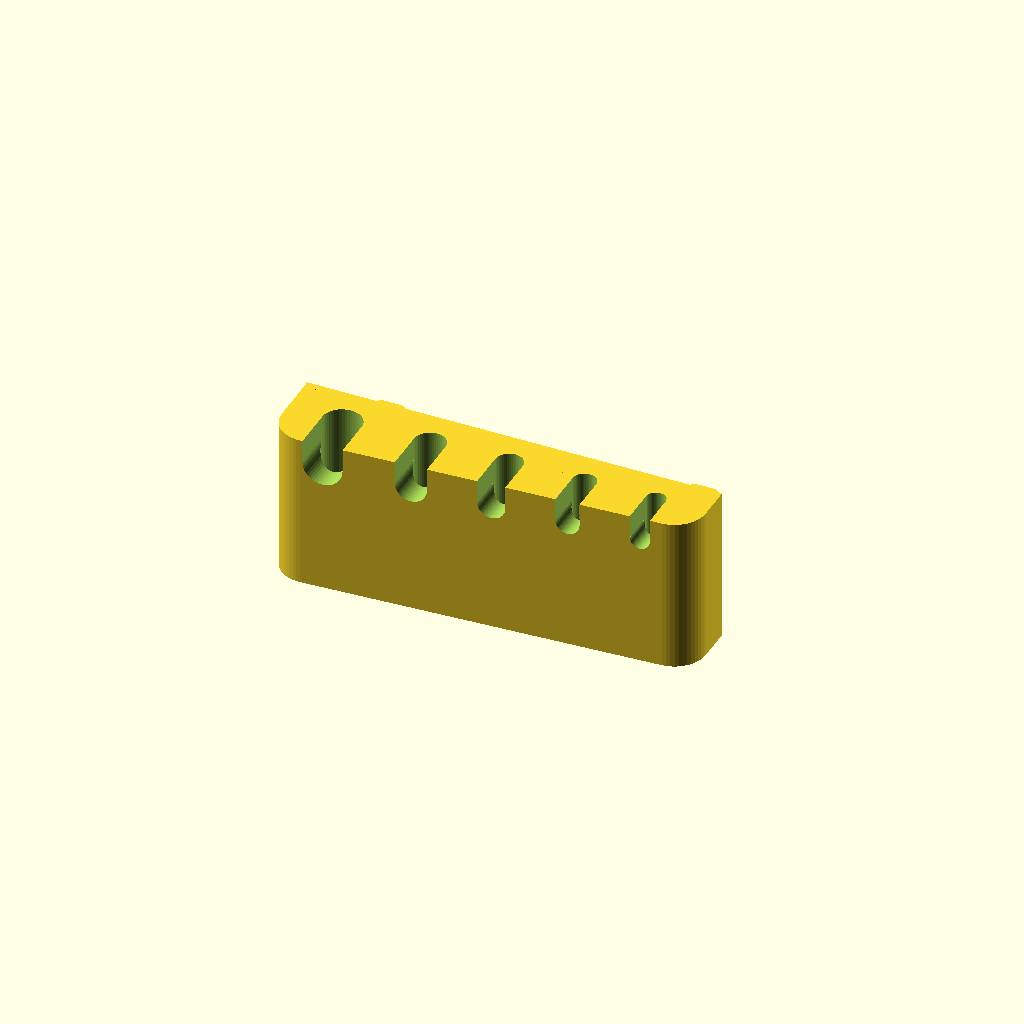
Cell 1: rendered with the file's own defaults.
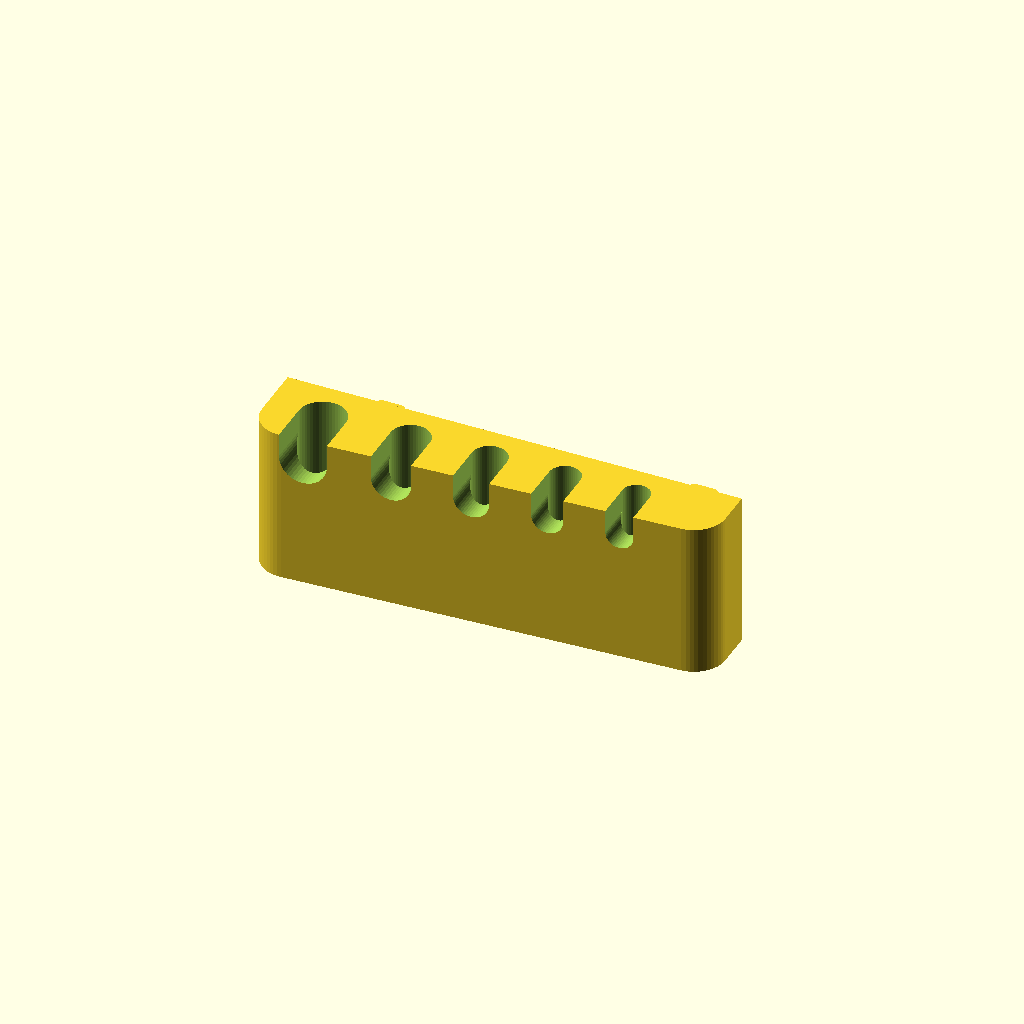
Cell 2 — spacing set to 1, the other parameters unchanged.
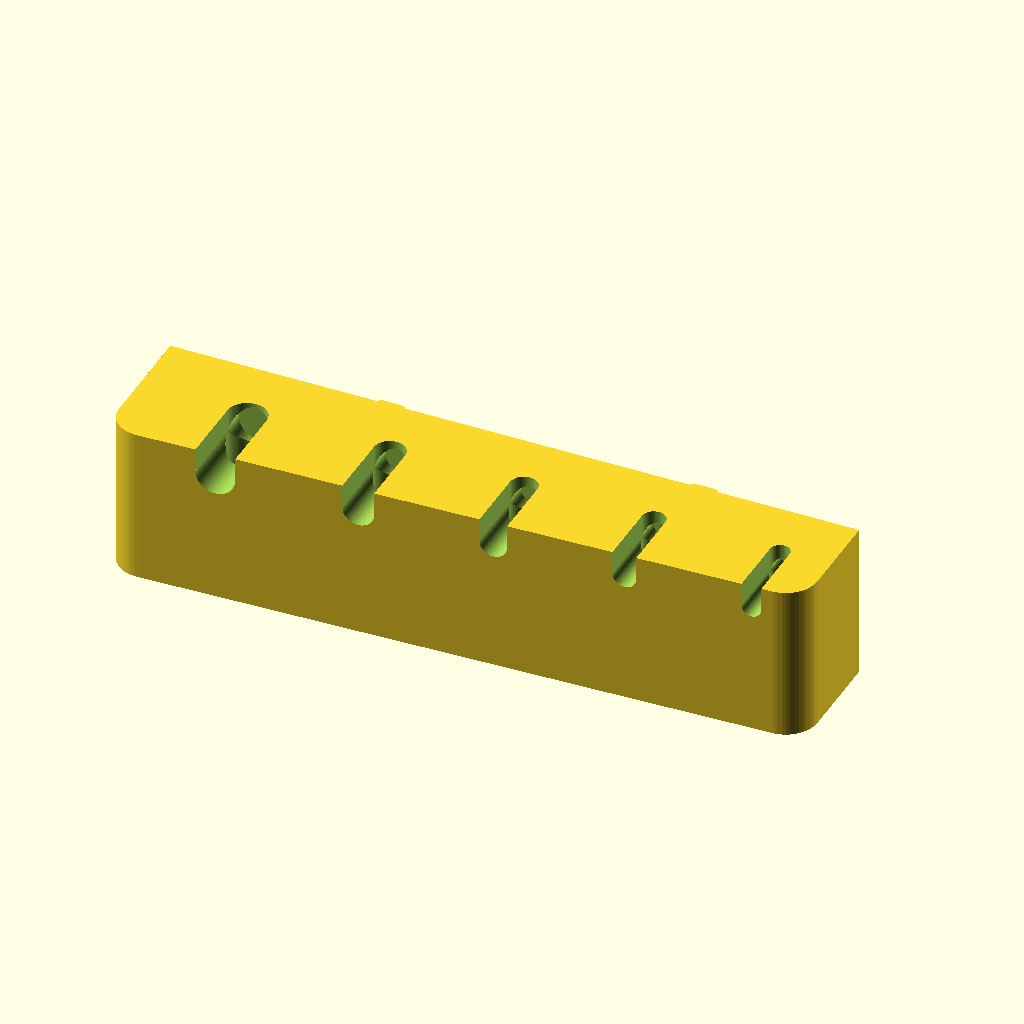
Cell 3: padding = 14 (everything else at default).
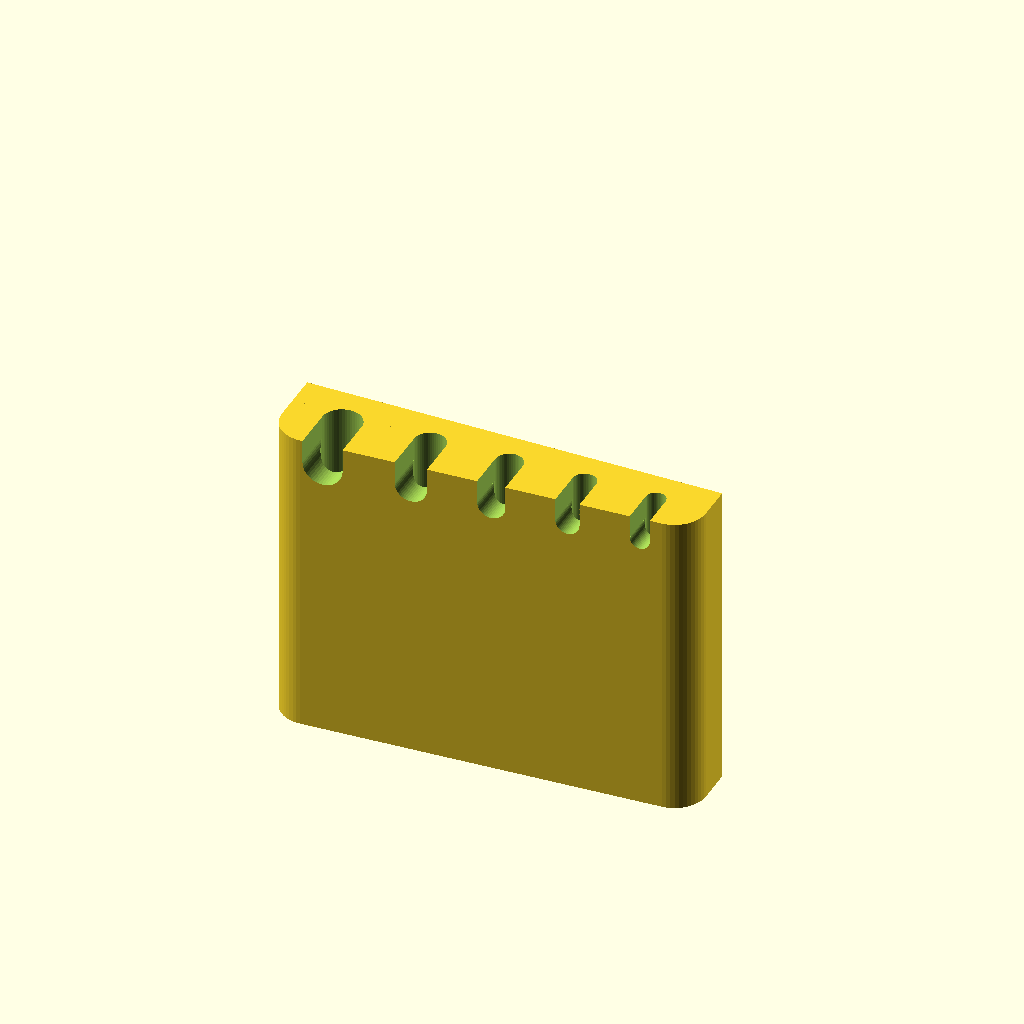
Cell 4 — height set to 40, the other parameters unchanged.
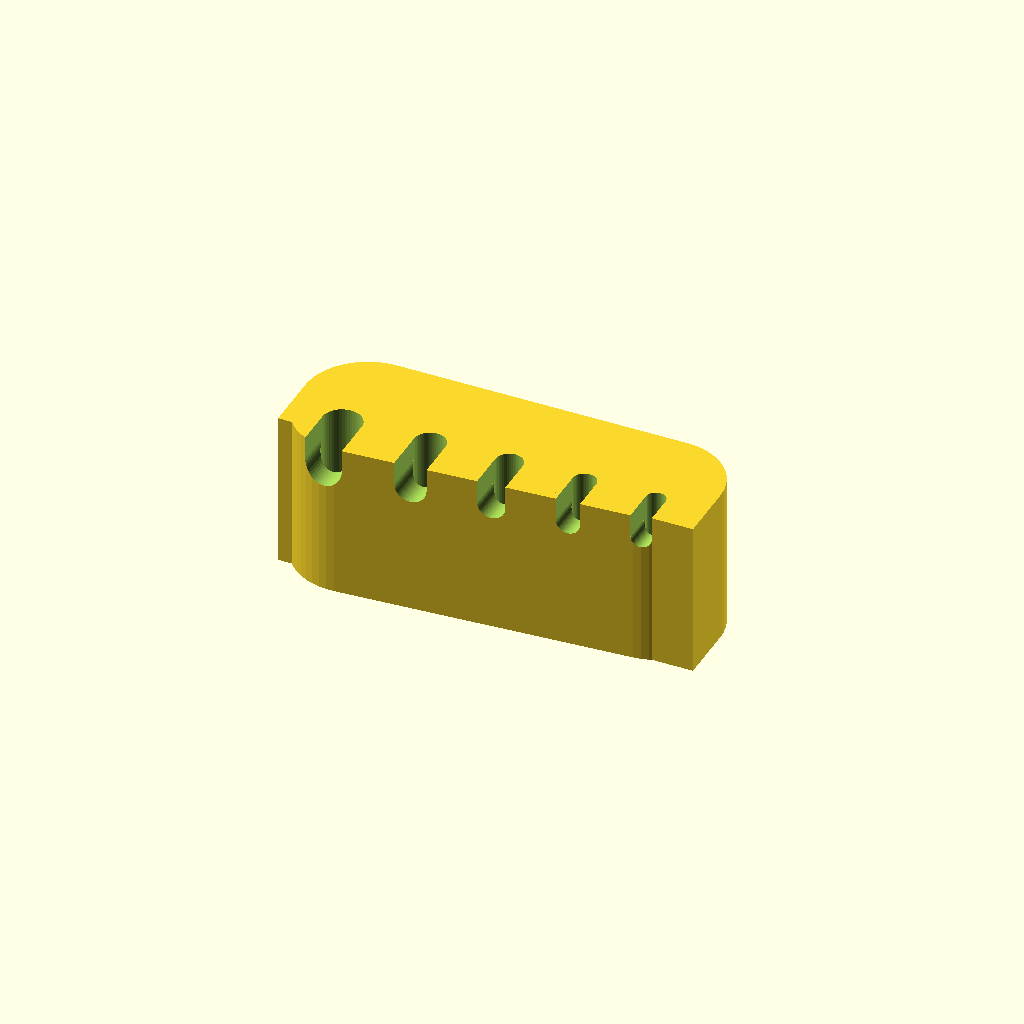
Cell 5: the same model with radius = 8.
All cells are drawn from one camera (rotation 55°, 0°, 25°, orthographic, colour scheme Cornfield), so only the parameter changes between them.
Source of the model, inputs/thingiverse/files/thing-3216198/files/hex-mount.scad:
// Hex key sizes (large to small)
sizes = [4, 3, 2.5, 2, 1.5];
// Extra space in hole around hex key
spacing = 0.5;
// Space between hex keys
padding = 7;
// Height of the holder
height = 20;
// Radius of the rounded corners
radius = 4;

function add(v, i = 0, r = 0) = i < len(v) ? add(v, i + 1, r + v[i]) : r;
function addSub(v, count, i = 0, r = 0) = i < count ? addSub(v, count, i + 1, r + v[i]) : r;

module SlopedCube(size, radius = 0) {
	union() {
		cube([size[0], radius, size[3]]);
		translate([radius, radius])
			minkowski() {
				union() {
					cube([size[0] - radius * 2, size[2] - radius * 2, size[3]]);
					translate([0, size[2] - radius * 2])
						Right_Angled_Triangle(size[1] - size[2], size[0] - radius * 2, size[3]);
				}
				cylinder(r = radius, h = 0.01);
			}
	}
}

module Mount() {
	$fn = 50;
	count = len(sizes);
	mountWidth = 45;
	width = (padding + spacing * 2) * count + add(sizes);
	translate([-width / 2, 0, 0])
		rotate([90])
			union() {
				translate([0, 21])
					rotate([90, 0, 0])
						difference() {
							SlopedCube([width, padding + max(sizes), padding + min(sizes), height], radius);
							for(i = [0: len(sizes) - 1]) {
								size = sizes[i];
								union() {
									translate([padding * i + addSub(sizes, i) + padding, padding / 2 + size / 2, -1])
										cylinder(r = size / 2 + spacing, h = 50);
									translate([padding * i + addSub(sizes, i) + padding,  padding + max(sizes) + size * 0.45, 3])
										rotate([90, 0, 0])
											cylinder(r = size / 2 + spacing, h = padding);
									translate([padding * i + addSub(sizes, i) + padding - size / 2 - spacing, padding / 2 + size / 2, -1])
										cube([size + spacing * 2, 20, 4]);
								}
							}
						}
				translate([(width - mountWidth) / 2, 10 - height / 2, 0.5])
					SkadisMount(count = 2, basePlate = false);
			}
}

Mount();

//-------------

function skadisMountWidth(count = 2) = count * 5 + (count - 1) * 35;

module SkadisMount(count = 2, overhang = 10, overhangHeight = 5, height = 1, basePlate = true, grid = true, hookDepth = 6) {
	holeSpacing = 35;
	holeVericalSpacing = 25;
	union() {
		if (basePlate)
			cube(size = [skadisMountWidth(count), overhang + 4 + (holeVericalSpacing * height), overhangHeight]);
		for (i = [0: (grid ? 1 : count - 1) : count - 1]) {
			for (j = [0: (grid ? 1 : height - 1) : height - 1]) {
				translate([i * (holeSpacing + 5), overhang + (holeVericalSpacing + 15) * j, -10])
					SkadisHook(hookDepth);
			}
		}
	}
}

module SkadisHook(hookDepth = 6) {
	rotate([90, 0 ,0])
		translate([0.5, 6 - hookDepth, 0])
			union() {
				translate([0, 0, -4])
					union() {
						RoundBox(size=[4, 10, 4], radius = 1);
						translate([0, hookDepth, 0])
							cube(size=[4,4,4]);
					}
				RoundBox(size=[4,4,5], radius = 1);
			}
}

module RoundBox(size, radius) {
	translate([radius, radius, 0])
		minkowski() {
			cube(size=[size[0] - radius * 2,size[1] - radius * 2, size[2]]);
			cylinder(r=radius, h=0.01);
		}
}

//------------

/*
Triangles.scad
 Author: Tim Koopman
 https://github.com/tkoopman/Delta-Diamond/blob/master/OpenSCAD/Triangles.scad

         angleCA
           /|\
        a / H \ c
         /  |  \
 angleAB ------- angleBC
            b

Standard Parameters
	center: true/false
		If true same as centerXYZ = [true, true, true]

	centerXYZ: Vector of 3 true/false values [CenterX, CenterY, CenterZ]
		center must be left undef

	height: The 3D height of the Triangle. Ignored if heights defined

	heights: Vector of 3 height values heights @ [angleAB, angleBC, angleCA]
		If CenterZ is true each height will be centered individually, this means
		the shape will be different depending on CenterZ. Most times you will want
		CenterZ to be true to get the shape most people want.
*/

/* 
Triangle
	a: Length of side a
	b: Length of side b
	angle: angle at point angleAB
*/
module Triangle(
			a, b, angle, height=1, heights=undef,
			center=undef, centerXYZ=[false,false,false])
{
	// Calculate Heights at each point
	heightAB = ((heights==undef) ? height : heights[0])/2;
	heightBC = ((heights==undef) ? height : heights[1])/2;
	heightCA = ((heights==undef) ? height : heights[2])/2;
	centerZ = (center || (center==undef && centerXYZ[2]))?0:max(heightAB,heightBC,heightCA);

	// Calculate Offsets for centering
	offsetX = (center || (center==undef && centerXYZ[0]))?((cos(angle)*a)+b)/3:0;
	offsetY = (center || (center==undef && centerXYZ[1]))?(sin(angle)*a)/3:0;
	
	pointAB1 = [-offsetX,-offsetY, centerZ-heightAB];
	pointAB2 = [-offsetX,-offsetY, centerZ+heightAB];
	pointBC1 = [b-offsetX,-offsetY, centerZ-heightBC];
	pointBC2 = [b-offsetX,-offsetY, centerZ+heightBC];
	pointCA1 = [(cos(angle)*a)-offsetX,(sin(angle)*a)-offsetY, centerZ-heightCA];
	pointCA2 = [(cos(angle)*a)-offsetX,(sin(angle)*a)-offsetY, centerZ+heightCA];

	polyhedron(
		points=[	pointAB1, pointBC1, pointCA1,
					pointAB2, pointBC2, pointCA2 ],
		triangles=[	
			[0, 1, 2],
			[3, 5, 4],
			[0, 3, 1],
			[1, 3, 4],
			[1, 4, 2],
			[2, 4, 5],
			[2, 5, 0],
			[0, 5, 3] ] );
}

/*
Isosceles Triangle
	Exactly 2 of the following paramaters must be defined.
	If all 3 defined H will be ignored.
	b: length of side b
	angle: angle at points angleAB & angleBC.
*/
module Isosceles_Triangle(
			b, angle, H=undef, height=1, heights=undef,
			center=undef, centerXYZ=[true, false, false])
{
	valid = 	(angle!=undef)?((angle < 90) && (b!=undef||H!=undef)) : (b!=undef&&H!=undef);
	ANGLE = (angle!=undef) ? angle : atan(H / (b/2));
	a = (b==undef)?(H/sin((180-(angle*2))/2)) : 
		 (b / cos(ANGLE))/2;
	B = (b==undef)? (cos(angle)*a)*2:b;
	if (valid)
	{
		Triangle(a=a, b=B, angle=ANGLE, height=height, heights=heights,
					center=center, centerXYZ=centerXYZ);
	} else {
		echo("Invalid Isosceles_Triangle. Must specify any 2 of b, angle and H, and if angle used angle must be less than 90");
	}
}

/*
Right Angled Triangle
	Create a Right Angled Triangle where the hypotenuse will be calculated.

       |\
      a| \
       |  \
       ----
         b
	a: length of side a
	b: length of side b
*/
module Right_Angled_Triangle(
			a, b, height=1, heights=undef,
			center=undef, centerXYZ=[false, false, false])
{
	Triangle(a=a, b=b, angle=90, height=height, heights=heights,
				center=center, centerXYZ=centerXYZ);
}

/*
Wedge
	Is same as Right Angled Triangle with 2 different heights, and rotated.
	Good for creating support structures.
*/
module Wedge(a, b, w1, w2)
{
	rotate([90,0,0])
		Right_Angled_Triangle(a, b, heights=[w1, w2, w1], centerXYZ=[false, false, true]);
}

/*
Equilateral Triangle
	Create a Equilateral Triangle.

	l: Length of all sides (a, b & c)
	H: Triangle size will be based on the this 2D height
		When using H, l is ignored.
*/
module Equilateral_Triangle(
			l=10, H=undef, height=1, heights=undef,
			center=undef, centerXYZ=[true,false,false])
{
	L = (H==undef)?l:H/sin(60);
	Triangle(a=L,b=L,angle=60,height=height, heights=heights,
				center=center, centerXYZ=centerXYZ);
}

/*
Trapezoid
	Create a Basic Trapezoid (Based on Isosceles_Triangle)

            d
          /----\
         /  |   \
     a  /   H    \ c
       /    |     \
 angle ------------ angle
            b

	b: Length of side b
	angle: Angle at points angleAB & angleBC
	H: The 2D height at which the triangle should be cut to create the trapezoid
	heights: If vector of size 3 (Standard for triangles) both cd & da will be the same height, if vector have 4 values [ab,bc,cd,da] than each point can have different heights.
*/
module Trapezoid(
			b, angle=60, H, height=1, heights=undef,
			center=undef, centerXYZ=[true,false,false])
{
	validAngle = (angle < 90);
	adX = H / tan(angle);

	// Calculate Heights at each point
	heightAB = ((heights==undef) ? height : heights[0])/2;
	heightBC = ((heights==undef) ? height : heights[1])/2;
	heightCD = ((heights==undef) ? height : heights[2])/2;
	heightDA = ((heights==undef) ? height : ((len(heights) > 3)?heights[3]:heights[2]))/2;

	// Centers
	centerX = (center || (center==undef && centerXYZ[0]))?0:b/2;
	centerY = (center || (center==undef && centerXYZ[1]))?0:H/2;
	centerZ = (center || (center==undef && centerXYZ[2]))?0:max(heightAB,heightBC,heightCD,heightDA);

	// Points
	y = H/2;
	bx = b/2;
	dx = (b-(adX*2))/2;

	pointAB1 = [centerX-bx, centerY-y, centerZ-heightAB];
	pointAB2 = [centerX-bx, centerY-y, centerZ+heightAB];
	pointBC1 = [centerX+bx, centerY-y, centerZ-heightBC];
	pointBC2 = [centerX+bx, centerY-y, centerZ+heightBC];
	pointCD1 = [centerX+dx, centerY+y, centerZ-heightCD];
	pointCD2 = [centerX+dx, centerY+y, centerZ+heightCD];
	pointDA1 = [centerX-dx, centerY+y, centerZ-heightDA];
	pointDA2 = [centerX-dx, centerY+y, centerZ+heightDA];

	validH = (adX < b/2);

	if (validAngle && validH)
	{
		polyhedron(
			points=[	pointAB1, pointBC1, pointCD1, pointDA1,
						pointAB2, pointBC2, pointCD2, pointDA2 ],
			triangles=[	
				[0, 1, 2],
				[0, 2, 3],
				[4, 6, 5],
				[4, 7, 6],
				[0, 4, 1],
				[1, 4, 5],
				[1, 5, 2],
				[2, 5, 6],
				[2, 6, 3],
				[3, 6, 7],
				[3, 7, 0],
				[0, 7, 4]	] );
	} else {
		if (!validAngle) echo("Trapezoid invalid, angle must be less than 90");
		else echo("Trapezoid invalid, H is larger than triangle");
	}
}
Customizer parameters (derived from the source; name, type, default, range or options):
spacing: number, default 0.5
padding: number, default 7
height: number, default 20
radius: number, default 4
